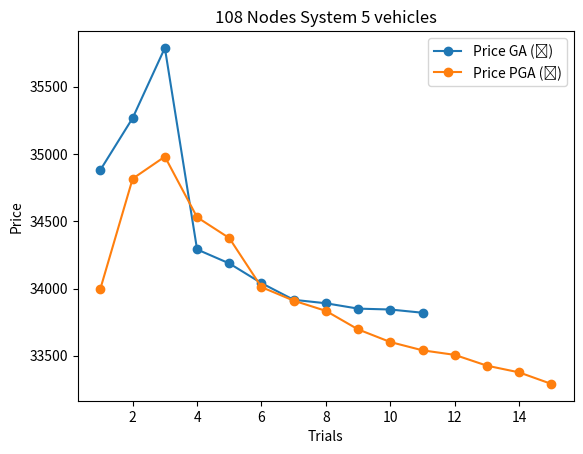

This chart was generated by the following Python code:
# importing the required libraries
import matplotlib.pyplot as plt
import numpy as np

# define data values
y1 = np.array([34882.50,35267.60,35788.80,34290.60,34186.70,34040.00,33916.20,33890.40,33850.60,33844.00,33820.00,]) # X-axis points
x1 = np.array([i+1 for i in range(len(y1))]) 

y2=np.array([34000.00,34816.60,34980.60,34530.00,34375.20,34010.40,33910.00,33833.80,33696.10,33602.20,33540.60,33506.80,33426.40,33376.60,33290.80])
x2 = np.array([i+1 for i in range(len(y2))])

plt.plot(x1, y1,label="Price GA (₹)",marker="o") # Plot the chart
plt.plot(x2, y2,label="Price PGA (₹)",marker="o") # Plot the chart
plt.legend()
plt.title("108 Nodes System 5 vehicles")
plt.xlabel("Trials")
plt.ylabel("Price")
plt.savefig("plot4.jpeg")